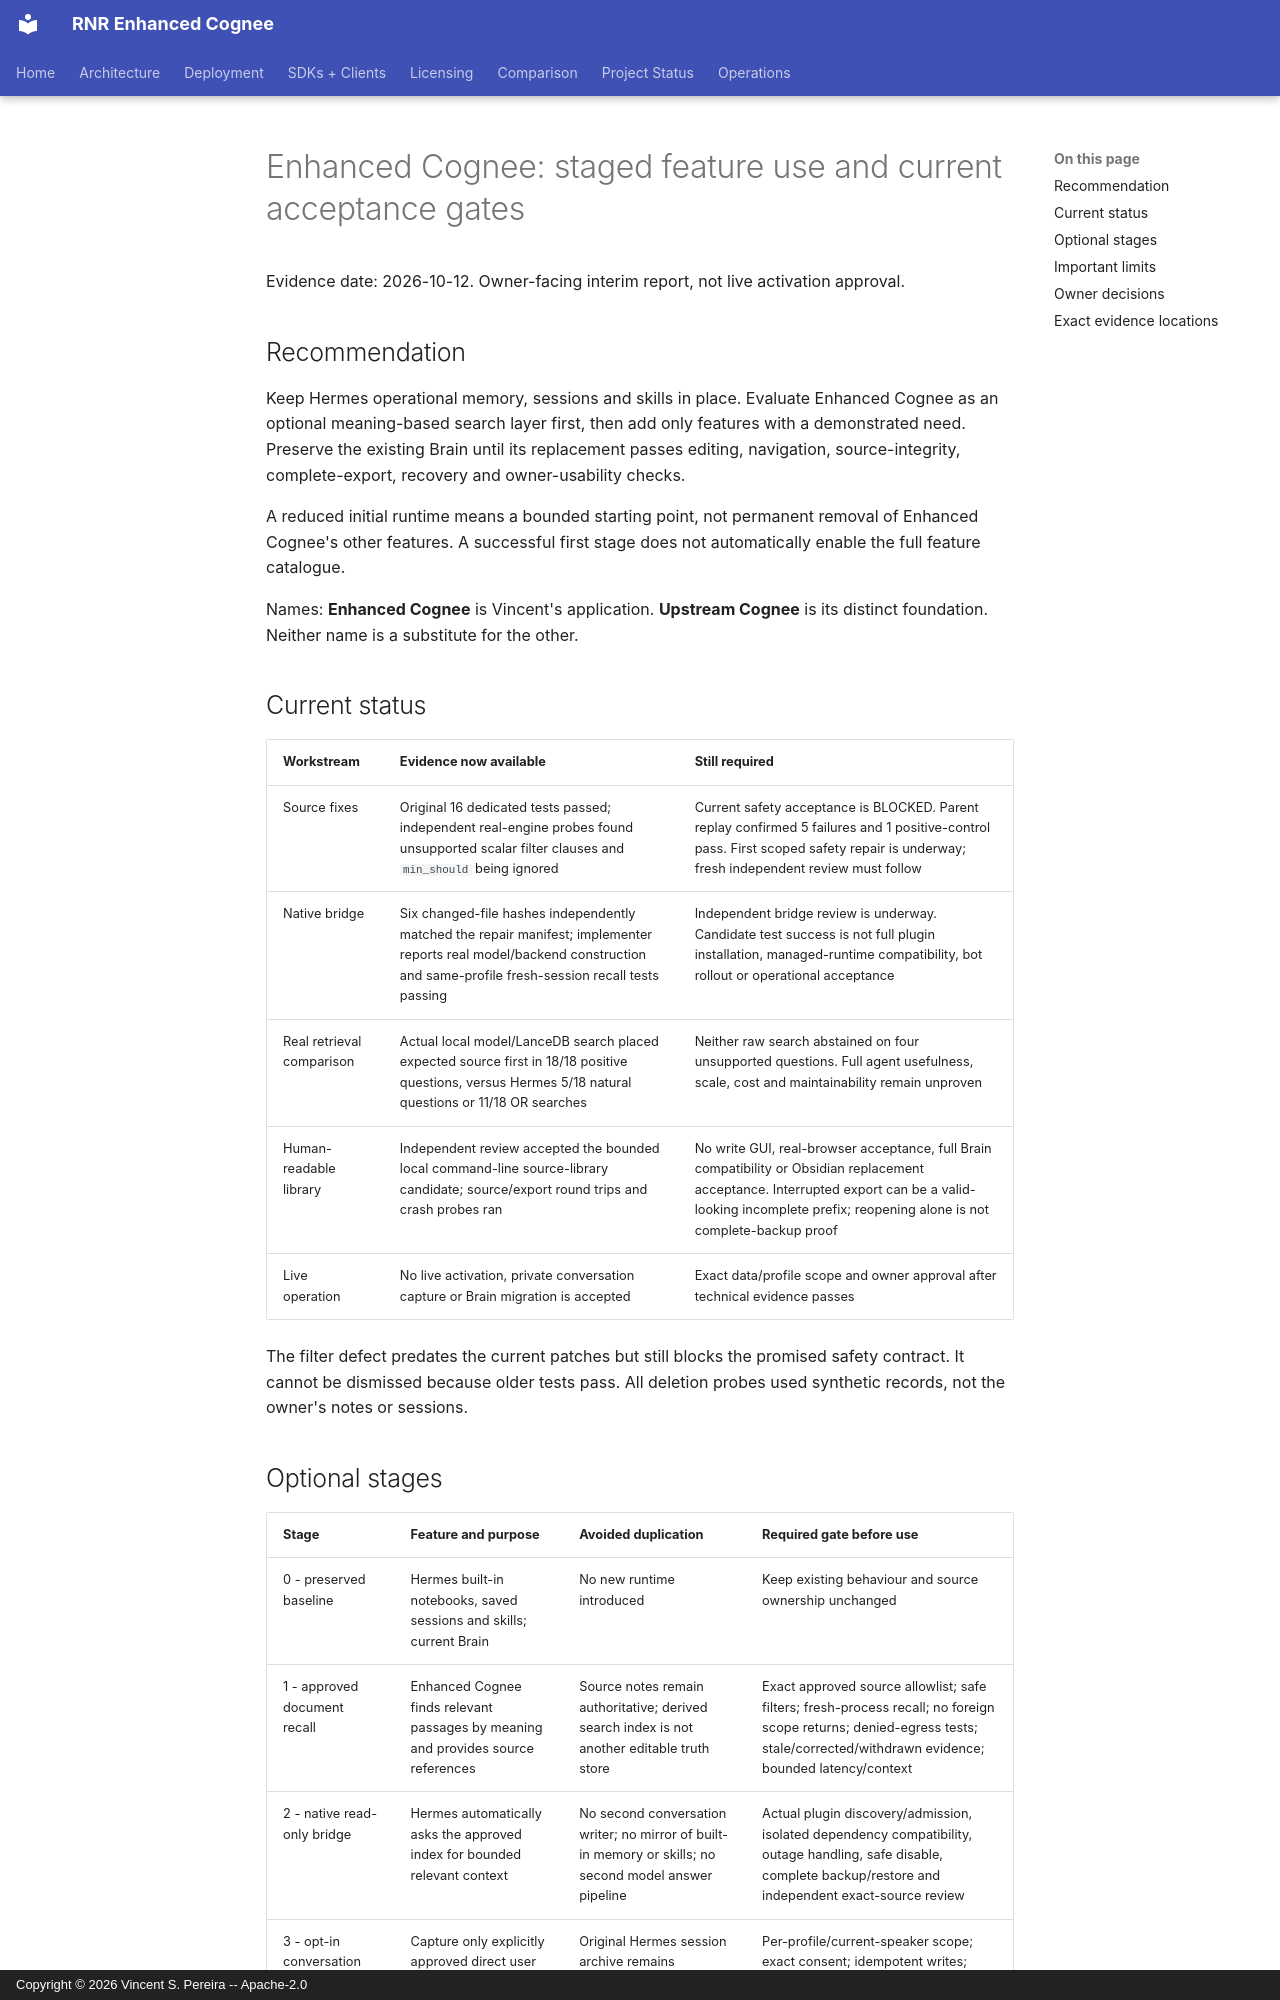

repository: vincentspereira/RNR-Enhanced-Cognee · page: hermes-staged-features-and-gates-2026-10-12/index.html · generator: mkdocs · copyright: Copyright © 2026 Vincent S. Pereira -- Apache-2.0

# Enhanced Cognee: staged feature use and current acceptance gates

Evidence date: 2026-10-12. Owner-facing interim report, not live activation approval.

## Recommendation

Keep Hermes operational memory, sessions and skills in place. Evaluate Enhanced Cognee as an optional meaning-based search layer first, then add only features with a demonstrated need. Preserve the existing Brain until its replacement passes editing, navigation, source-integrity, complete-export, recovery and owner-usability checks.

A reduced initial runtime means a bounded starting point, not permanent removal of Enhanced Cognee's other features. A successful first stage does not automatically enable the full feature catalogue.

Names: **Enhanced Cognee** is Vincent's application. **Upstream Cognee** is its distinct foundation. Neither name is a substitute for the other.

## Current status

| Workstream | Evidence now available | Still required |
| --- | --- | --- |
| Source fixes | Original 16 dedicated tests passed; independent real-engine probes found unsupported scalar filter clauses and `min_should` being ignored | Current safety acceptance is BLOCKED. Parent replay confirmed 5 failures and 1 positive-control pass. First scoped safety repair is underway; fresh independent review must follow |
| Native bridge | Six changed-file hashes independently matched the repair manifest; implementer reports real model/backend construction and same-profile fresh-session recall tests passing | Independent bridge review is underway. Candidate test success is not full plugin installation, managed-runtime compatibility, bot rollout or operational acceptance |
| Real retrieval comparison | Actual local model/LanceDB search placed expected source first in 18/18 positive questions, versus Hermes 5/18 natural questions or 11/18 OR searches | Neither raw search abstained on four unsupported questions. Full agent usefulness, scale, cost and maintainability remain unproven |
| Human-readable library | Independent review accepted the bounded local command-line source-library candidate; source/export round trips and crash probes ran | No write GUI, real-browser acceptance, full Brain compatibility or Obsidian replacement acceptance. Interrupted export can be a valid-looking incomplete prefix; reopening alone is not complete-backup proof |
| Live operation | No live activation, private conversation capture or Brain migration is accepted | Exact data/profile scope and owner approval after technical evidence passes |

The filter defect predates the current patches but still blocks the promised safety contract. It cannot be dismissed because older tests pass. All deletion probes used synthetic records, not the owner's notes or sessions.
